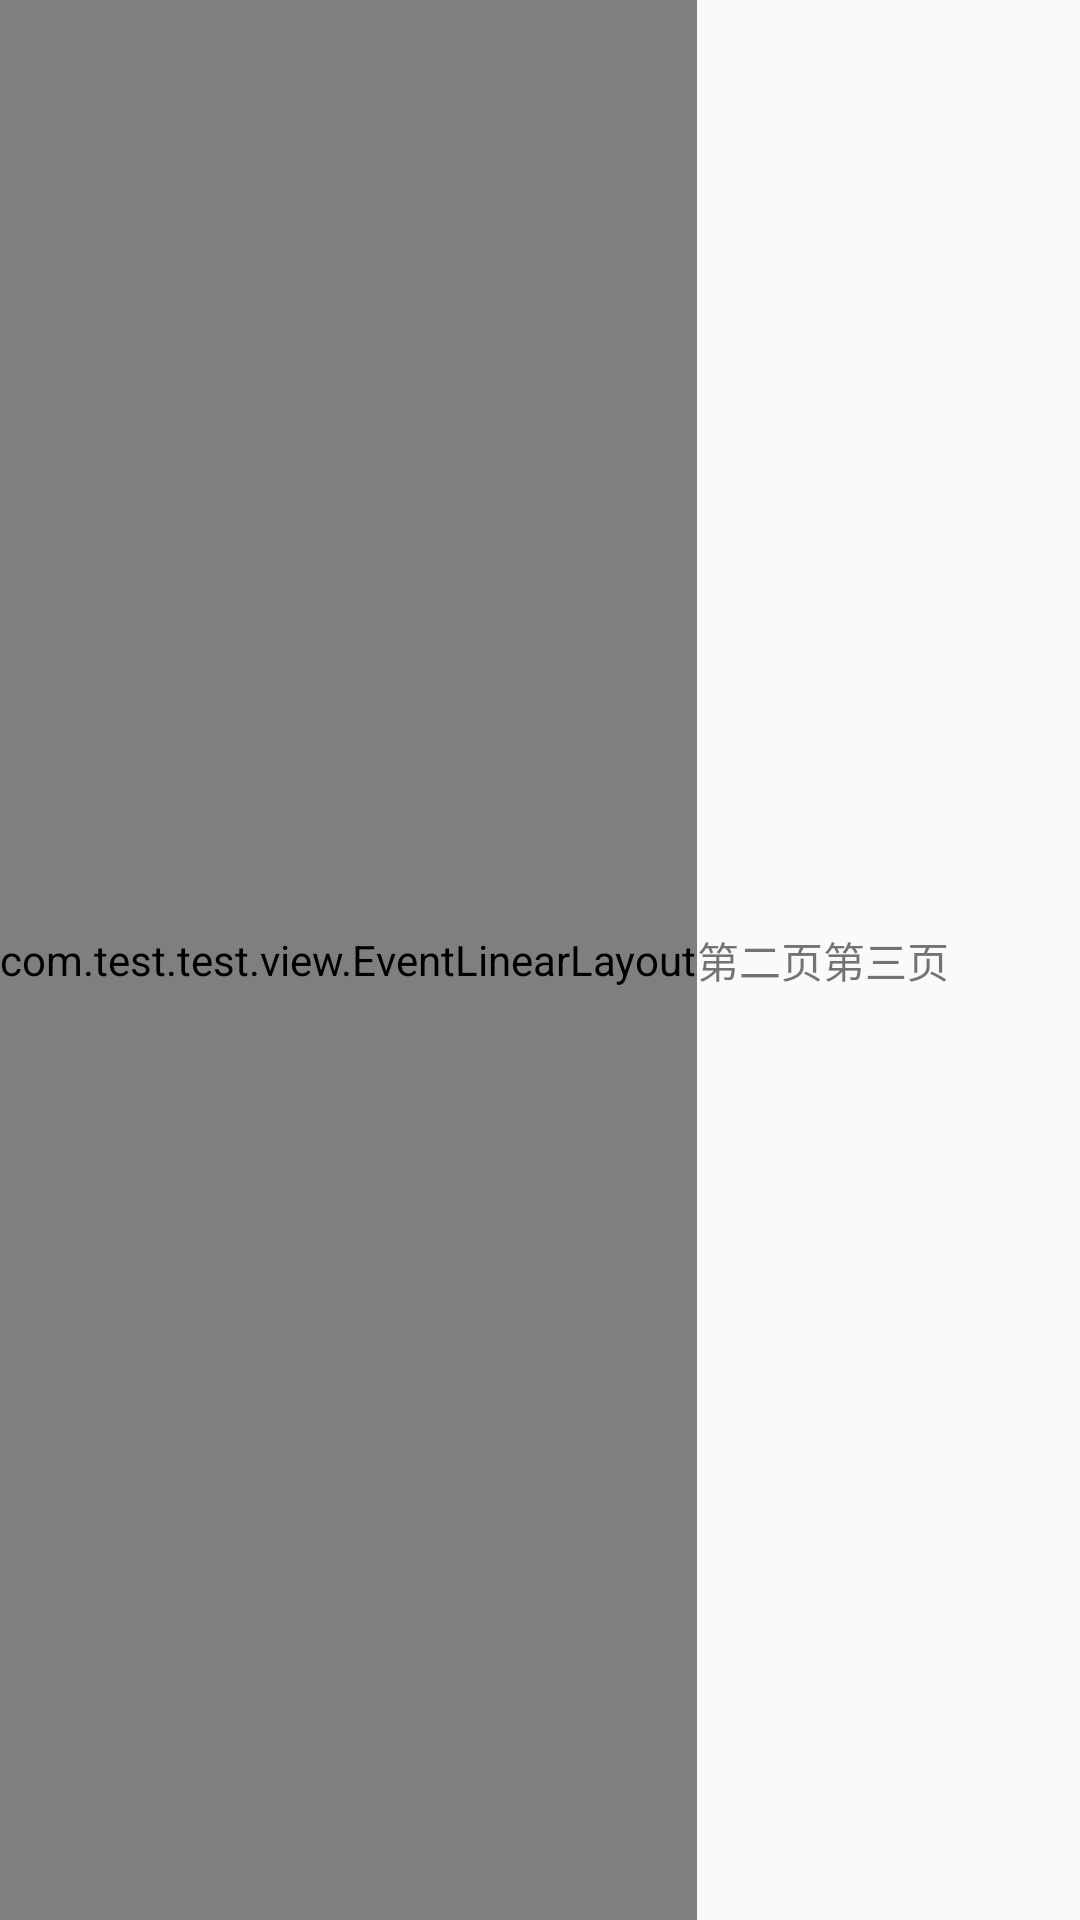

Android layout source for this screen:
<!-- AndroidManifest.xml: application theme AppTheme -->
<!-- res/layout/swipe.xml -->
<?xml version="1.0" encoding="utf-8" ?>
<LinearLayout
    xmlns:android="http://schemas.android.com/apk/res/android"
    android:layout_width="match_parent"
    android:layout_height="match_parent"
    android:orientation="horizontal"
    android:id="@+id/linear_view_pager"
    >
    
    <LinearLayout
        android:layout_width="wrap_content"
        android:layout_height="match_parent"
        android:orientation="horizontal"
        android:id="@+id/linear_view_pager_inner"
        >

        
        <com.test.test.view.EventLinearLayout
            android:layout_width="match_parent"
            android:layout_height="match_parent"
            android:orientation="vertical"
            android:gravity="center"
            >
            <TextView
                android:layout_width="wrap_content"
                android:layout_height="wrap_content"
                android:text="第一页"
                />

            <Button
                android:layout_width="wrap_content"
                android:layout_height="wrap_content"
                android:text="测试按钮"
                android:id="@+id/test_btn"
                />

            <ImageView
                android:layout_width="100dp"
                android:layout_height="wrap_content"
                android:adjustViewBounds="true"
                android:src="@drawable/logo"
                android:id="@+id/image"
                />
        </com.test.test.view.EventLinearLayout>

        
        <LinearLayout
            android:layout_width="match_parent"
            android:layout_height="match_parent"
            android:orientation="vertical"
            android:gravity="center"
            >
            <TextView
                android:layout_width="wrap_content"
                android:layout_height="wrap_content"
                android:text="第二页"
                />
        </LinearLayout>

        
        <LinearLayout
            android:layout_width="match_parent"
            android:layout_height="match_parent"
            android:orientation="vertical"
            android:gravity="center"
            >
            <TextView
                android:layout_width="wrap_content"
                android:layout_height="wrap_content"
                android:text="第三页"
                />
        </LinearLayout>

    </LinearLayout>
</LinearLayout>
<!-- resources referenced by this layout -->
<resources>
  <style name="AppTheme" parent="Theme.AppCompat.Light.NoActionBar">
          
          <item name="colorPrimary">#EC1EA7</item>
          <item name="colorPrimaryDark">#EC1EA7</item>
          <item name="colorAccent">#29DC15</item>
      </style>
</resources>
